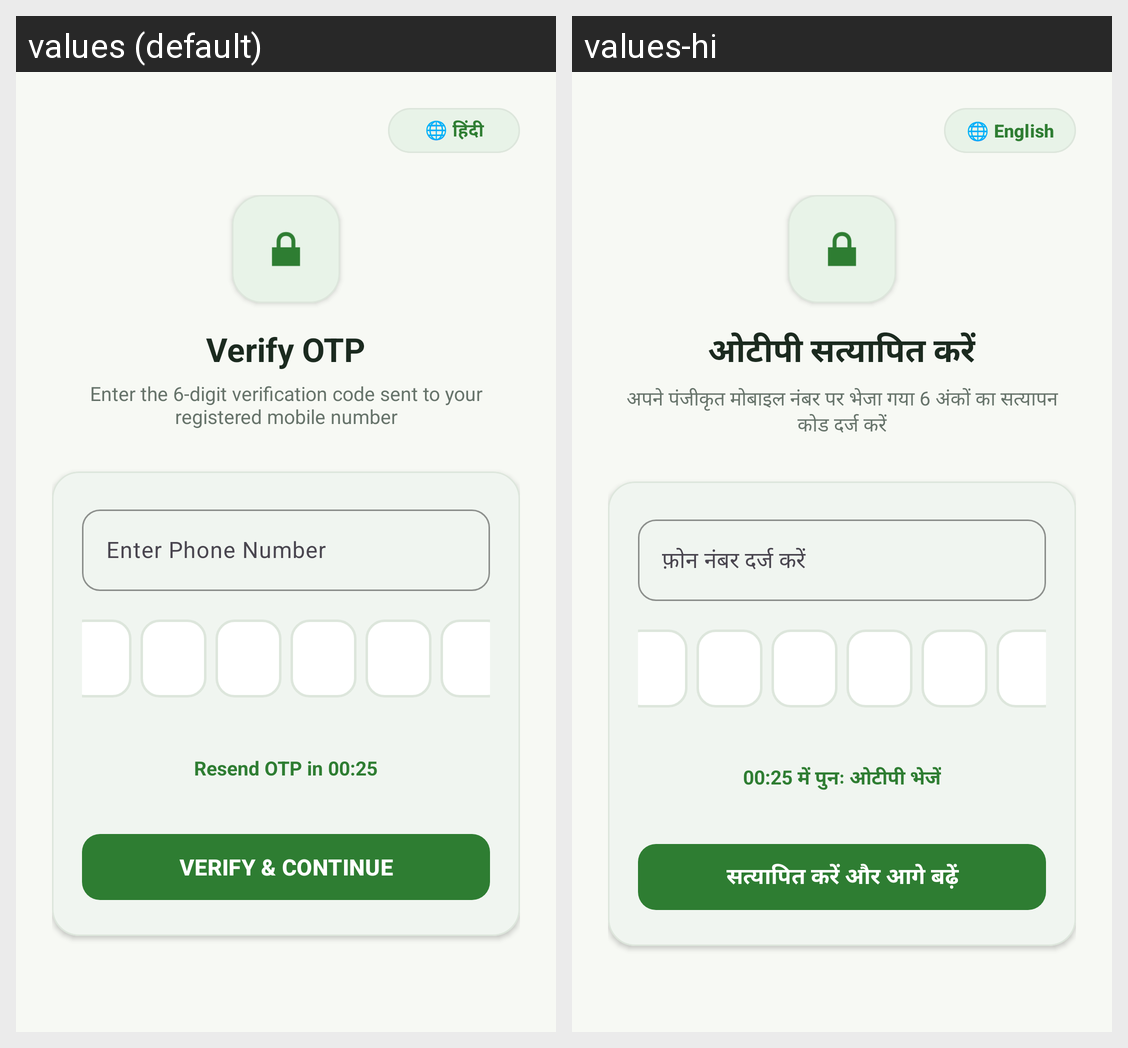

Translations of the strings shown on this Android screen, per locale in the grid:
Android screen res/layout/activity_otp_verification.xml rendered under 2 locales, left to right: values (default), values-hi. Device: Nexus 5 (rendered at 1080×1920; each locale shown at half size, 540×960, under a caption strip naming it); theme Theme.AgriLink.NoActionBar.
Strings drawn on this screen, with the default value and each locale's value (text and hints the layout hard-codes, and strings that could not be matched under every locale, appear in the picture but are not listed):

language_toggle_btn
  values: 🌐 हिंदी
  values-hi: 🌐 English

verify_otp
  values: Verify OTP
  values-hi: ओटीपी सत्यापित करें

otp_instruction
  values: Enter the 6-digit verification code sent to your registered mobile number
  values-hi: अपने पंजीकृत मोबाइल नंबर पर भेजा गया 6 अंकों का सत्यापन कोड दर्ज करें

enter_phone_number
  values: Enter Phone Number
  values-hi: फ़ोन नंबर दर्ज करें

resend_otp_timer
  values: Resend OTP in 00:25
  values-hi: 00:25 में पुनः ओटीपी भेजें

verify_and_continue
  values: VERIFY & CONTINUE
  values-hi: सत्यापित करें और आगे बढ़ें
